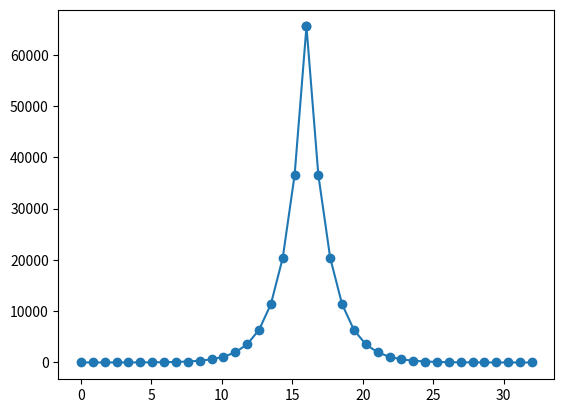

The script that saved this image:
#! python3
#coding=utf-8

"""
Python版本：3.x
外部库：matplotlib1.5.3、numpy1.11.2

运行方式：
在命令行中输入：python index_wave.py 

运行结果：
命令行中会打印计算得的各点数据，
在当前目录下会生成py_index_wave.c文件，包含上述数据，
并且会弹出描绘曲线的对话框。
"""

import matplotlib.pyplot as plt 
import numpy as np
import math

#修改本变量可以更改点数，如16、32、64等
POINT_NUM = 40

#指数曲线最大为2的MAX_POWER次方
MAX_POWER = 16


# POINT_NUM 个点
x1 = np.linspace(0,MAX_POWER,int(POINT_NUM/2))

#f = 2^(x)
up =[]
for i in x1:
    temp = round(2**i)
    #得到升序列
    up.append( temp )
   


x2 = np.linspace(MAX_POWER,2*MAX_POWER,int(POINT_NUM/2))

#f = 2^(2*MAX_POWER-x)
down=[]
for i in x2:
    temp = round(2**(MAX_POWER*2-i))

    #得到降序列
    down.append( temp )




line = list(x1)+list(x2)
val = list(up)+list(down)


print(line)
print("*"*80)
print(list(map(int,val)))

#写入序列到文件
with open("py_exponent_Wave.c",'w',encoding= 'UTF-8') as f:
    print(list(map(int,val)),file= f)

#绘图
plt.plot(line,val,"-o")
plt.show()
